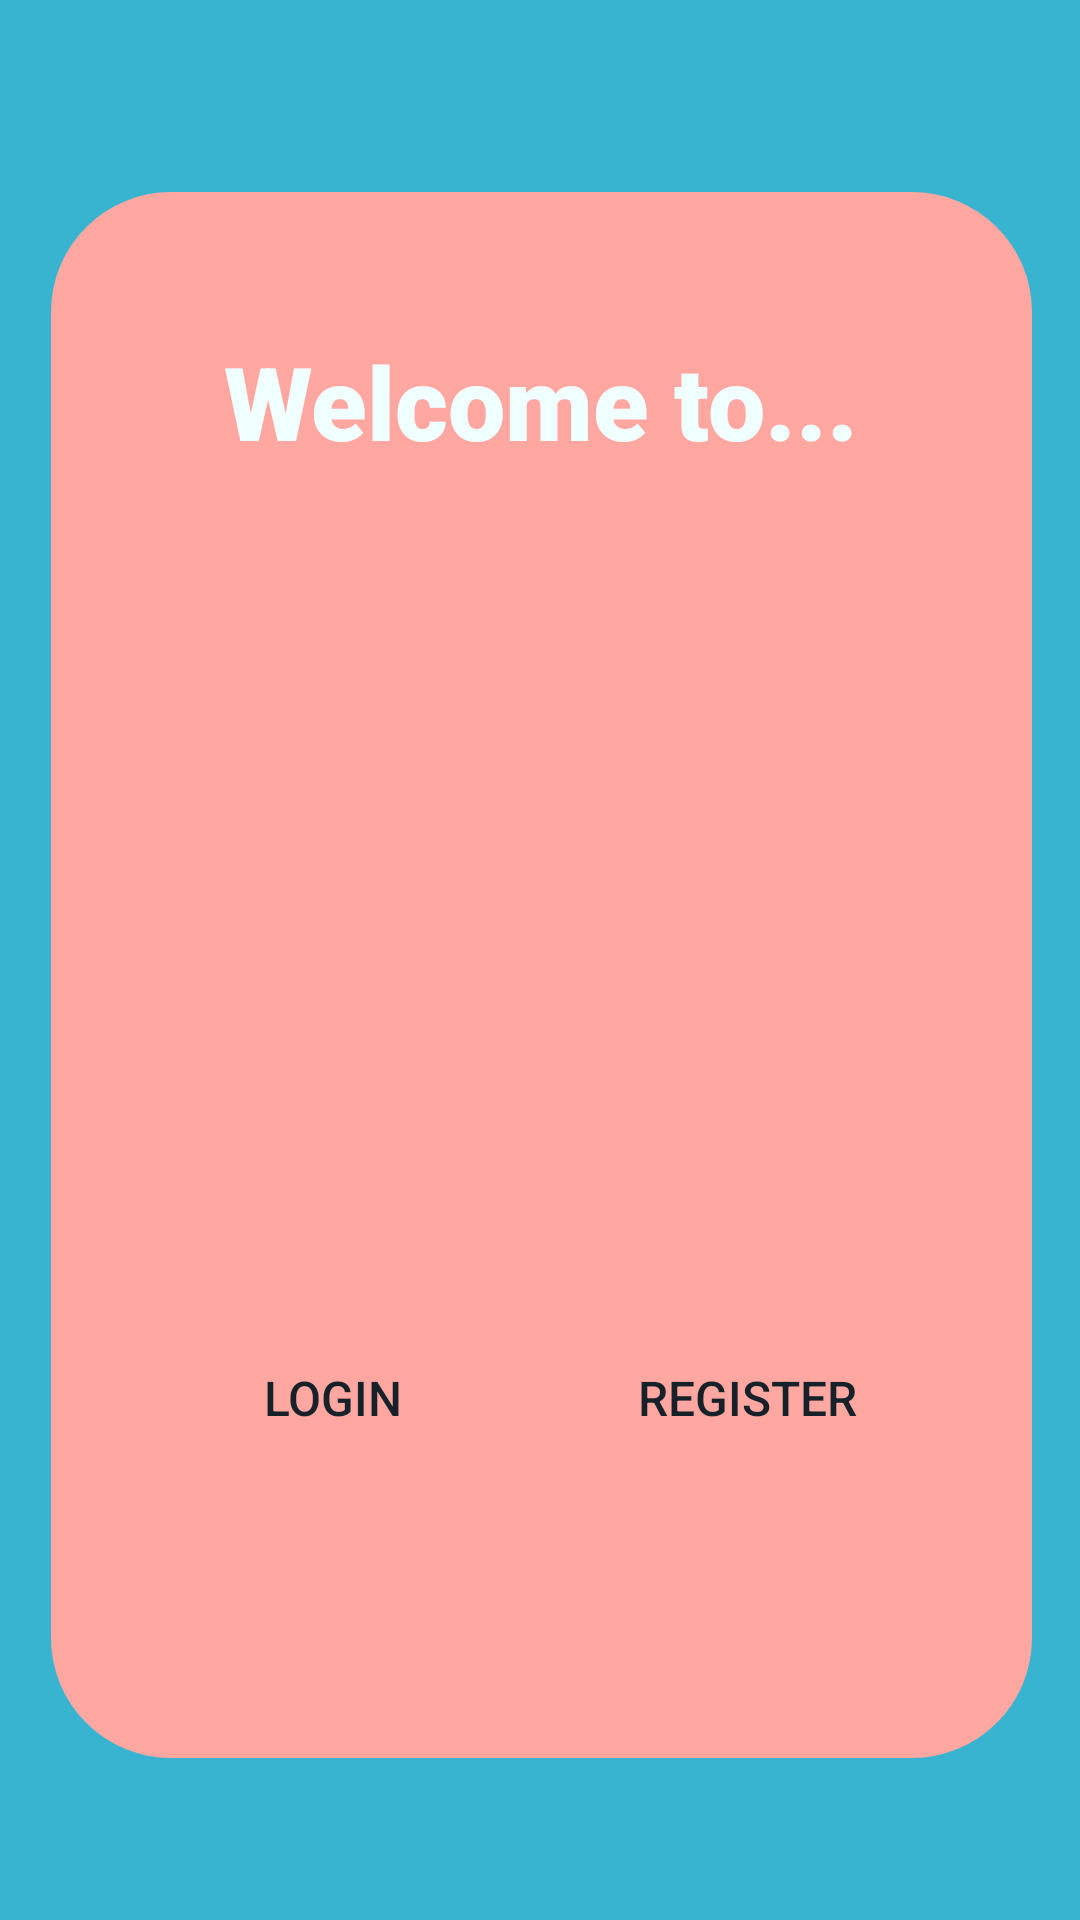

Layout XML and referenced resources for this Android screen:
<!-- AndroidManifest.xml: activity theme Theme.AppCompat.NoActionBar -->
<!-- res/layout/activity_start.xml -->
<?xml version="1.0" encoding="utf-8"?>
<androidx.constraintlayout.widget.ConstraintLayout
    xmlns:android="http://schemas.android.com/apk/res/android"
    xmlns:app="http://schemas.android.com/apk/res-auto"
    xmlns:tools="http://schemas.android.com/tools"
    android:layout_width="match_parent"
    android:layout_height="match_parent"
    android:background="@color/primary">

    <RelativeLayout
        android:id="@+id/relative_layout"
        android:layout_width="match_parent"
        android:layout_height="0dp"
        android:layout_margin="16dp"
        app:layout_constraintBottom_toBottomOf="parent"
        app:layout_constraintEnd_toEndOf="parent"
        app:layout_constraintStart_toStartOf="parent"
        app:layout_constraintTop_toTopOf="parent">

        <View
            android:id="@+id/vgreenRec"
            android:layout_width="378dp"
            android:layout_height="612dp"
            android:layout_alignParentStart="true"
            android:layout_alignParentTop="true"
            android:layout_alignParentEnd="true"
            android:layout_alignParentBottom="true"
            android:layout_marginStart="1dp"
            android:layout_marginTop="48dp"
            android:layout_marginEnd="0dp"
            android:layout_marginBottom="38dp"
            android:background="@drawable/rounded_rectangle_allsides" />

        <ImageView
            android:id="@+id/greenWave"
            android:layout_width="wrap_content"
            android:layout_height="260dp"
            android:layout_alignTop="@+id/vgreenRec"
            android:layout_alignBottom="@+id/vgreenRec"
            android:layout_alignParentStart="true"
            android:layout_alignParentEnd="true"
            android:layout_marginStart="53dp"
            android:layout_marginTop="124dp"
            android:layout_marginEnd="51dp"
            android:layout_marginBottom="228dp"
            android:contentDescription="@string/PMlogo"
            app:srcCompat="@drawable/purrfect_match_logo"
            tools:ignore="ImageContrastCheck" />

        <TextView
            android:id="@+id/tvcatparent"
            android:layout_width="match_parent"
            android:layout_height="wrap_content"
            android:layout_alignTop="@+id/vgreenRec"
            android:layout_alignParentStart="true"
            android:layout_alignParentEnd="true"
            android:layout_marginStart="0dp"
            android:layout_marginTop="47dp"
            android:layout_marginEnd="0dp"
            android:layout_marginBottom="28dp"
            android:fontFamily="sans-serif-black"
            android:text="@string/welcome_to"
            android:textAlignment="center"
            android:textColor="#F0FFFF"
            android:textSize="34sp"
            tools:ignore="TextSizeCheck" />

        <Button
            android:id="@+id/login_button"
            android:layout_width="150dp"
            android:layout_height="100dp"
            android:layout_alignBottom="@+id/vgreenRec"
            android:layout_alignParentStart="true"
            android:layout_marginStart="20dp"
            android:layout_marginBottom="70dp"
            android:background="@drawable/rounded_square"
            android:text="@string/login"
            android:textColor="#172129"
            android:textSize="16sp" />

        <Button
            android:id="@+id/register_button"
            android:layout_width="150dp"
            android:layout_height="100dp"
            android:layout_alignBottom="@+id/vgreenRec"
            android:layout_alignParentEnd="true"
            android:layout_marginEnd="20dp"
            android:layout_marginBottom="70dp"
            android:background="@drawable/rounded_square"
            android:text="@string/register"
            android:textColor="#172129"
            android:textSize="16sp" />

    </RelativeLayout>

</androidx.constraintlayout.widget.ConstraintLayout>
<!-- resources referenced by this layout -->
<resources>
  <color name="primary">#38B4D0</color>
  <!-- drawable purrfect_match_logo: png bitmap (drawable, 99767 bytes) -->
  <!-- drawable rounded_rectangle_allsides (drawable) -->
  <shape xmlns:android="http://schemas.android.com/apk/res/android"
      android:shape="rectangle">
      <solid android:color="@color/secondary" />
      <corners android:topLeftRadius="40dp" android:topRightRadius="40dp"
          android:bottomRightRadius="40dp" android:bottomLeftRadius="40dp" />
  </shape>
  <string name="PMlogo">TODO</string>
  <string name="login">Login</string>
  <string name="register">Register</string>
  <string name="welcome_to">Welcome to...</string>
  <color name="secondary">#FFA7A0</color>
</resources>
